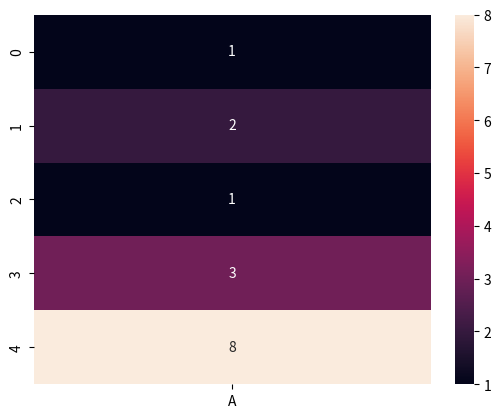

Python code for this plot:
#https://github.com/matplotlib/mplfinance/issues/136


import numpy as np
from pandas import DataFrame
import seaborn as sns
import matplotlib.pyplot as plt

Index= ['0', '1', '2', '3', '4']
Cols = ['A']
df = DataFrame([1,2,1,3,8], index=Index, columns=Cols)
print(df)
sns.heatmap(df, annot=True)
plt.show()